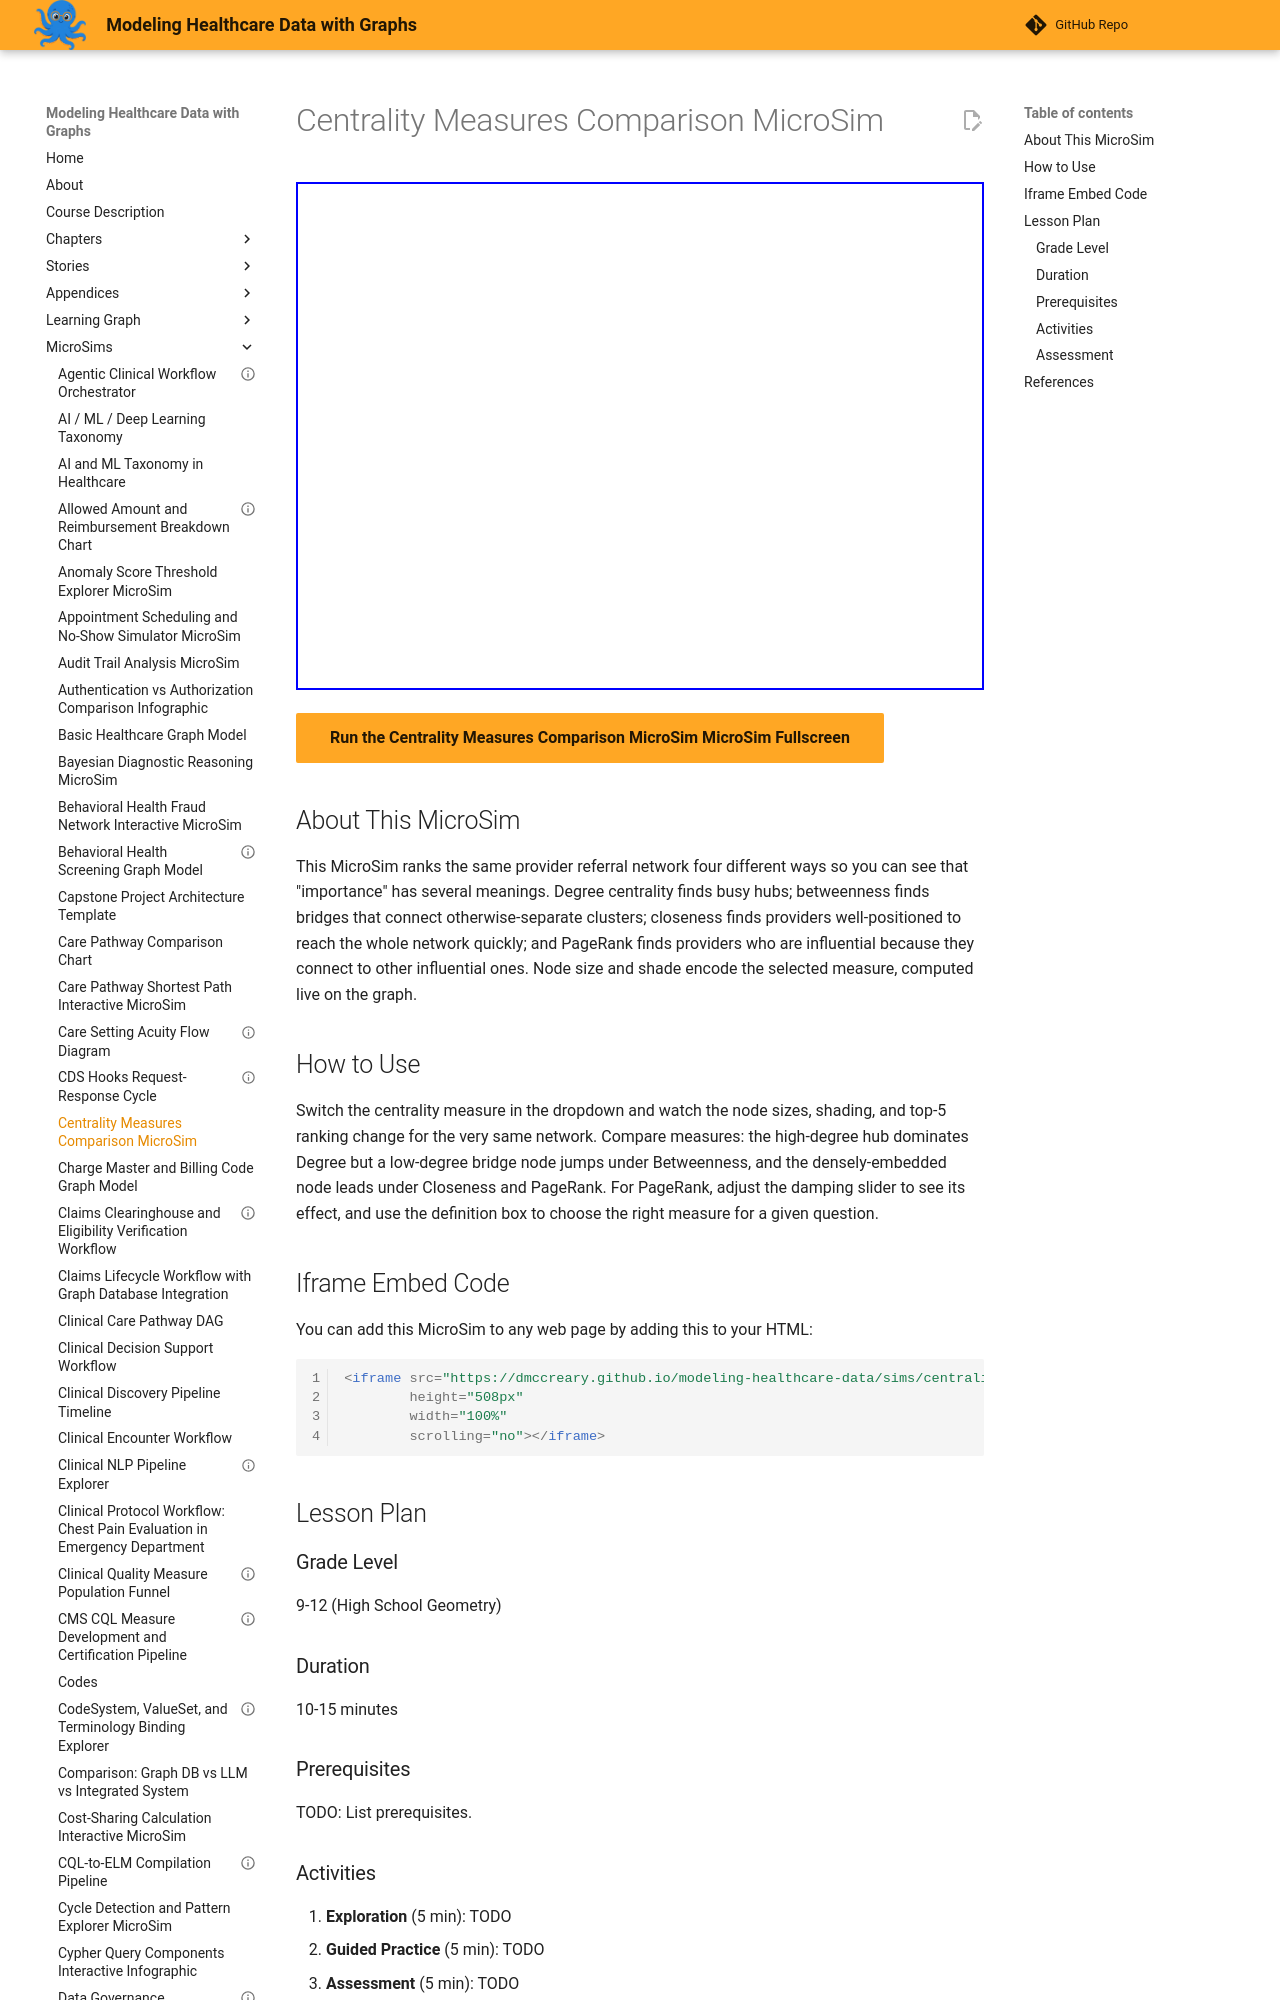

repository: dmccreary/modeling-healthcare-data · page: sims/centrality-measures-comparison/index.html · generator: mkdocs

---
title: "Centrality Measures Comparison MicroSim"
description: "Interactive vis-network MicroSim for centrality measures comparison microsim."
image: /sims/centrality-measures-comparison/centrality-measures-comparison.png
og:image: /sims/centrality-measures-comparison/centrality-measures-comparison.png
twitter:image: /sims/centrality-measures-comparison/centrality-measures-comparison.png
social:
   cards: false
quality_score: 75
---

# Centrality Measures Comparison MicroSim

<iframe src="main.html" height="508" width="100%" scrolling="no"></iframe>

[Run the Centrality Measures Comparison MicroSim MicroSim Fullscreen](./main.html){ .md-button .md-button--primary }
